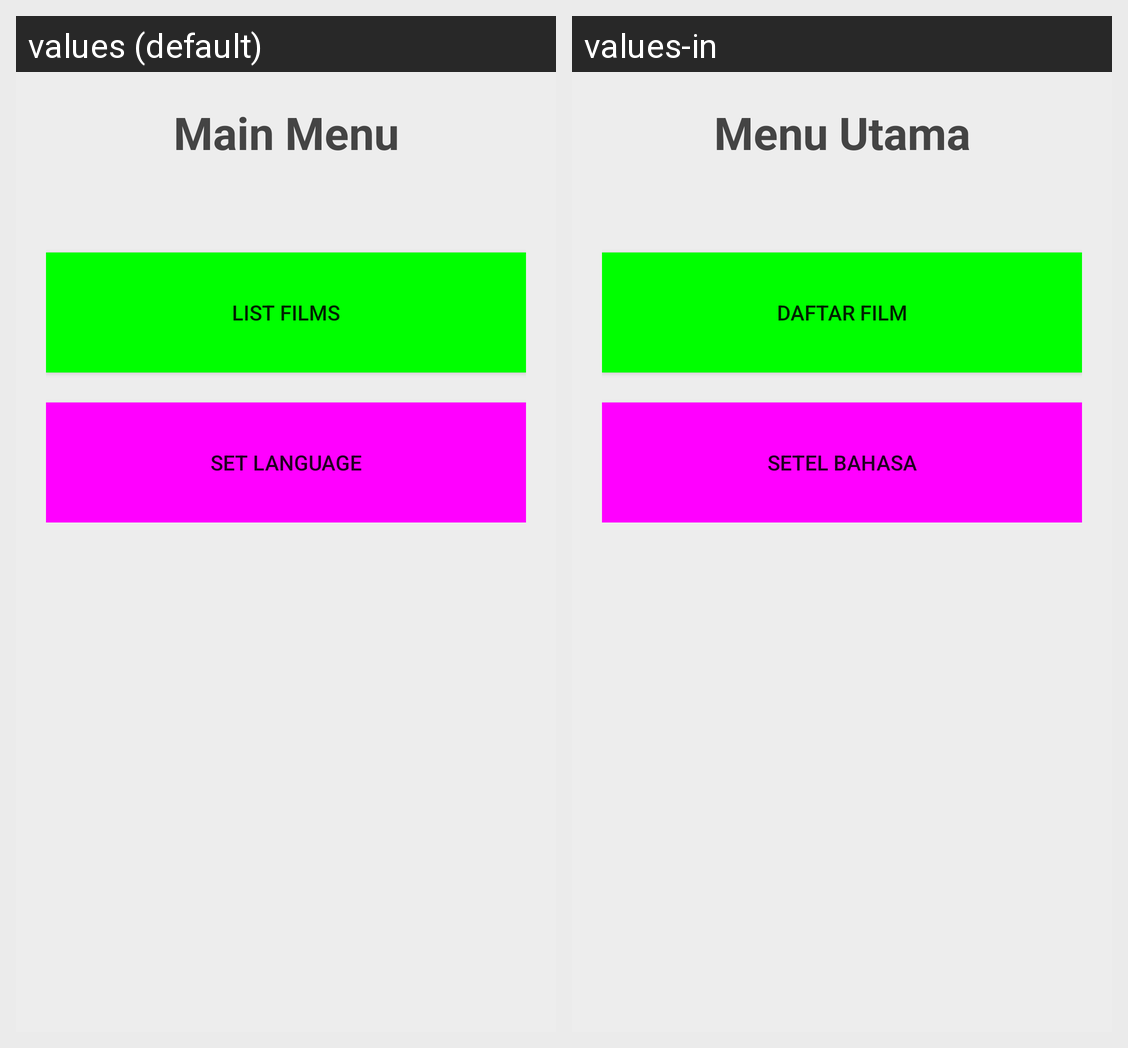

The same Android screen rendered under two of its app's locales, left to right. List the strings drawn on it with the default value and each locale's translation.
Android screen res/layout/fragment_home.xml rendered under 2 locales, left to right: values (default), values-in. Device: Nexus 5 (rendered at 1080×1920; each locale shown at half size, 540×960, under a caption strip naming it); theme Theme.ProjectUTS.
Strings drawn on this screen, with the default value and each locale's value (text and hints the layout hard-codes, and strings that could not be matched under every locale, appear in the picture but are not listed):

dashboard
  values: Main Menu
  values-in: Menu Utama

film
  values: List Films
  values-in: Daftar Film

setting
  values: Set Language
  values-in: Setel Bahasa
